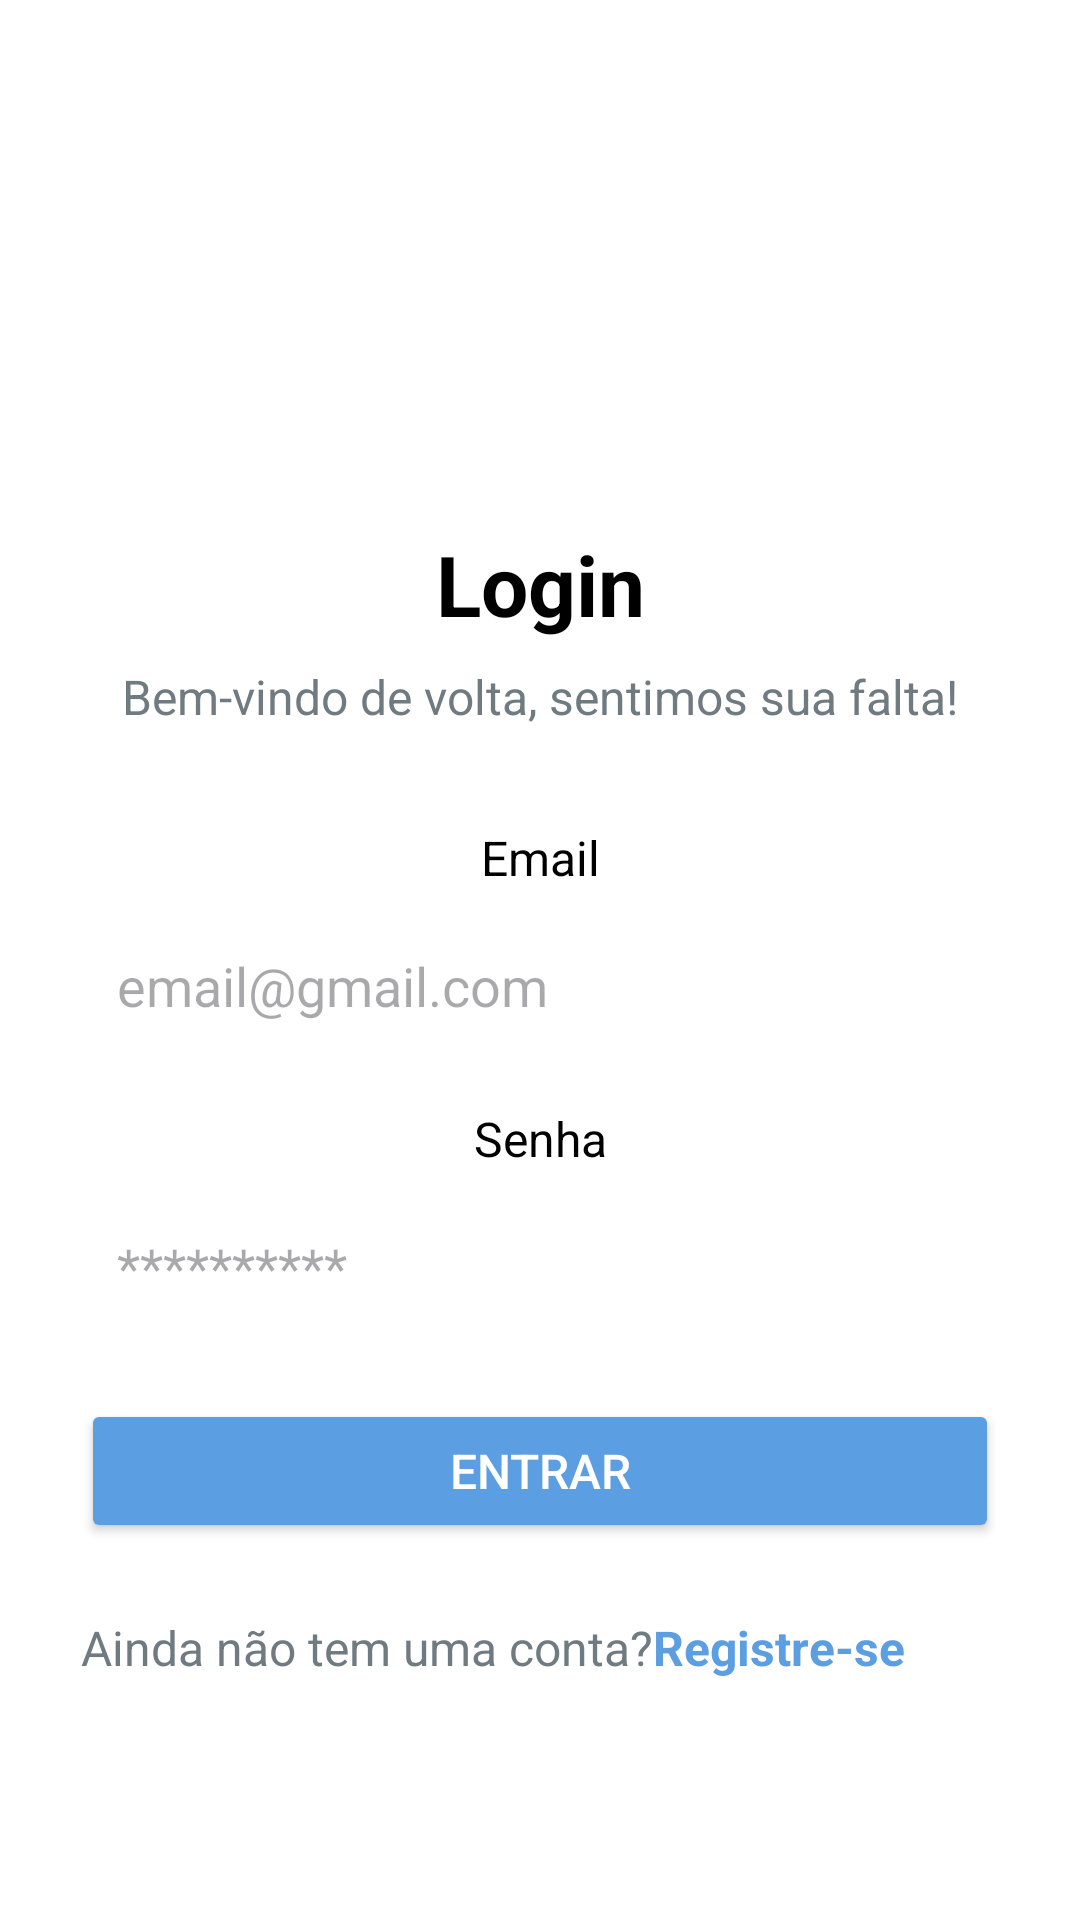

Reconstruct the res/layout file that produces this screen, plus the resources it refers to.
<!-- AndroidManifest.xml: application theme Theme.ProblemaMobile -->
<!-- res/layout/activity_login.xml -->
<?xml version="1.0" encoding="utf-8"?>
<androidx.constraintlayout.widget.ConstraintLayout xmlns:android="http://schemas.android.com/apk/res/android"
    xmlns:app="http://schemas.android.com/apk/res-auto"
    xmlns:tools="http://schemas.android.com/tools"
    android:layout_width="match_parent"
    android:layout_height="match_parent"
    android:background="@color/white"
    tools:context="view.LoginActivity"
    >

    
    <ImageView
        android:id="@+id/logoImageView"
        android:layout_width="120dp"
        android:layout_height="120dp"
        android:layout_marginTop="40dp"
        android:src="@drawable/logo"
        android:contentDescription="Logo do App"
        android:scaleType="fitCenter"
        app:layout_constraintTop_toTopOf="parent"
        app:layout_constraintStart_toStartOf="parent"
        app:layout_constraintEnd_toEndOf="parent"/>

    
    <TextView
        android:id="@+id/textView"
        android:layout_width="wrap_content"
        android:layout_height="wrap_content"
        android:layout_marginTop="16dp"
        android:text="Login"
        android:textSize="28sp"
        android:textStyle="bold"
        android:textColor="@color/black"
        app:layout_constraintTop_toBottomOf="@id/logoImageView"
        app:layout_constraintStart_toStartOf="parent"
        app:layout_constraintEnd_toEndOf="parent"/>

    
    <TextView
        android:id="@+id/textView2"
        android:layout_width="wrap_content"
        android:layout_height="wrap_content"
        android:layout_marginTop="8dp"
        android:text="Bem-vindo de volta, sentimos sua falta!"
        android:textColor="@color/gray"
        android:textSize="16sp"
        app:layout_constraintTop_toBottomOf="@id/textView"
        app:layout_constraintStart_toStartOf="parent"
        app:layout_constraintEnd_toEndOf="parent"/>

    
    <TextView
        android:id="@+id/textView3"
        android:layout_width="wrap_content"
        android:layout_height="wrap_content"
        android:layout_marginTop="32dp"
        android:text="Email"
        android:textSize="16sp"
        android:textColor="@color/black"
        app:layout_constraintTop_toBottomOf="@id/textView2"
        app:layout_constraintStart_toStartOf="@id/editTextInputEmail"
        app:layout_constraintEnd_toEndOf="@id/editTextInputEmail"/>

    
    <EditText
        android:id="@+id/editTextInputEmail"
        android:layout_width="0dp"
        android:layout_height="48dp"
        android:layout_marginTop="8dp"
        android:background="@drawable/rounded_inputs"
        android:hint="email@gmail.com"
        android:inputType="textEmailAddress"
        android:padding="12dp"
        app:layout_constraintTop_toBottomOf="@id/textView3"
        app:layout_constraintStart_toStartOf="parent"
        app:layout_constraintEnd_toEndOf="parent"
        app:layout_constraintHorizontal_bias="0.5"
        app:layout_constraintWidth_percent="0.85"/>

    
    <TextView
        android:id="@+id/textView6"
        android:layout_width="wrap_content"
        android:layout_height="wrap_content"
        android:layout_marginTop="16dp"
        android:text="Senha"
        android:textSize="16sp"
        android:textColor="@color/black"
        app:layout_constraintTop_toBottomOf="@id/editTextInputEmail"
        app:layout_constraintStart_toStartOf="@id/editTextInputPassword"
        app:layout_constraintEnd_toEndOf="@id/editTextInputPassword"/>

    
    <EditText
        android:id="@+id/editTextInputPassword"
        android:layout_width="0dp"
        android:layout_height="48dp"
        android:layout_marginTop="8dp"
        android:background="@drawable/rounded_inputs"
        android:hint="**********"
        android:inputType="textPassword"
        android:padding="12dp"
        app:layout_constraintTop_toBottomOf="@id/textView6"
        app:layout_constraintStart_toStartOf="parent"
        app:layout_constraintEnd_toEndOf="parent"
        app:layout_constraintWidth_percent="0.85"/>

    
    <Button
        android:id="@+id/buttonEnter"
        android:layout_width="0dp"
        android:layout_height="48dp"
        android:layout_marginTop="20dp"
        android:backgroundTint="@color/primary"
        android:text="Entrar"
        android:textSize="16sp"
        android:textColor="@color/white"
        app:layout_constraintTop_toBottomOf="@id/editTextInputPassword"
        app:layout_constraintStart_toStartOf="parent"
        app:layout_constraintEnd_toEndOf="parent"
        app:layout_constraintWidth_percent="0.85"/>

    
    <TextView
        android:id="@+id/textView4"
        android:layout_width="wrap_content"
        android:layout_height="wrap_content"
        android:layout_marginTop="24dp"
        android:text="Ainda não tem uma conta?"
        android:textSize="16sp"
        android:textColor="@color/gray"
        app:layout_constraintTop_toBottomOf="@id/buttonEnter"
        app:layout_constraintStart_toStartOf="@id/buttonEnter"
        app:layout_constraintEnd_toStartOf="@id/textViewLinkRegister"/>

    <TextView
        android:id="@+id/textViewLinkRegister"
        android:layout_width="wrap_content"
        android:layout_height="wrap_content"
        android:text="Registre-se"
        android:textColor="@color/primary"
        android:textSize="16sp"
        android:textStyle="bold"
        app:layout_constraintTop_toTopOf="@id/textView4"
        app:layout_constraintStart_toEndOf="@id/textView4"/>

</androidx.constraintlayout.widget.ConstraintLayout>
<!-- resources referenced by this layout -->
<resources>
  <color name="black">#FF000000</color>
  <color name="gray">#707B81</color>
  <color name="primary">#5B9EE1</color>
  <color name="white">#FFFFFFFF</color>
  <style name="Theme.ProblemaMobile" parent="Base.Theme.ProblemaMobile" />
  <style name="Base.Theme.ProblemaMobile" parent="Theme.Material3.DayNight.NoActionBar">
          
          
      </style>
</resources>
